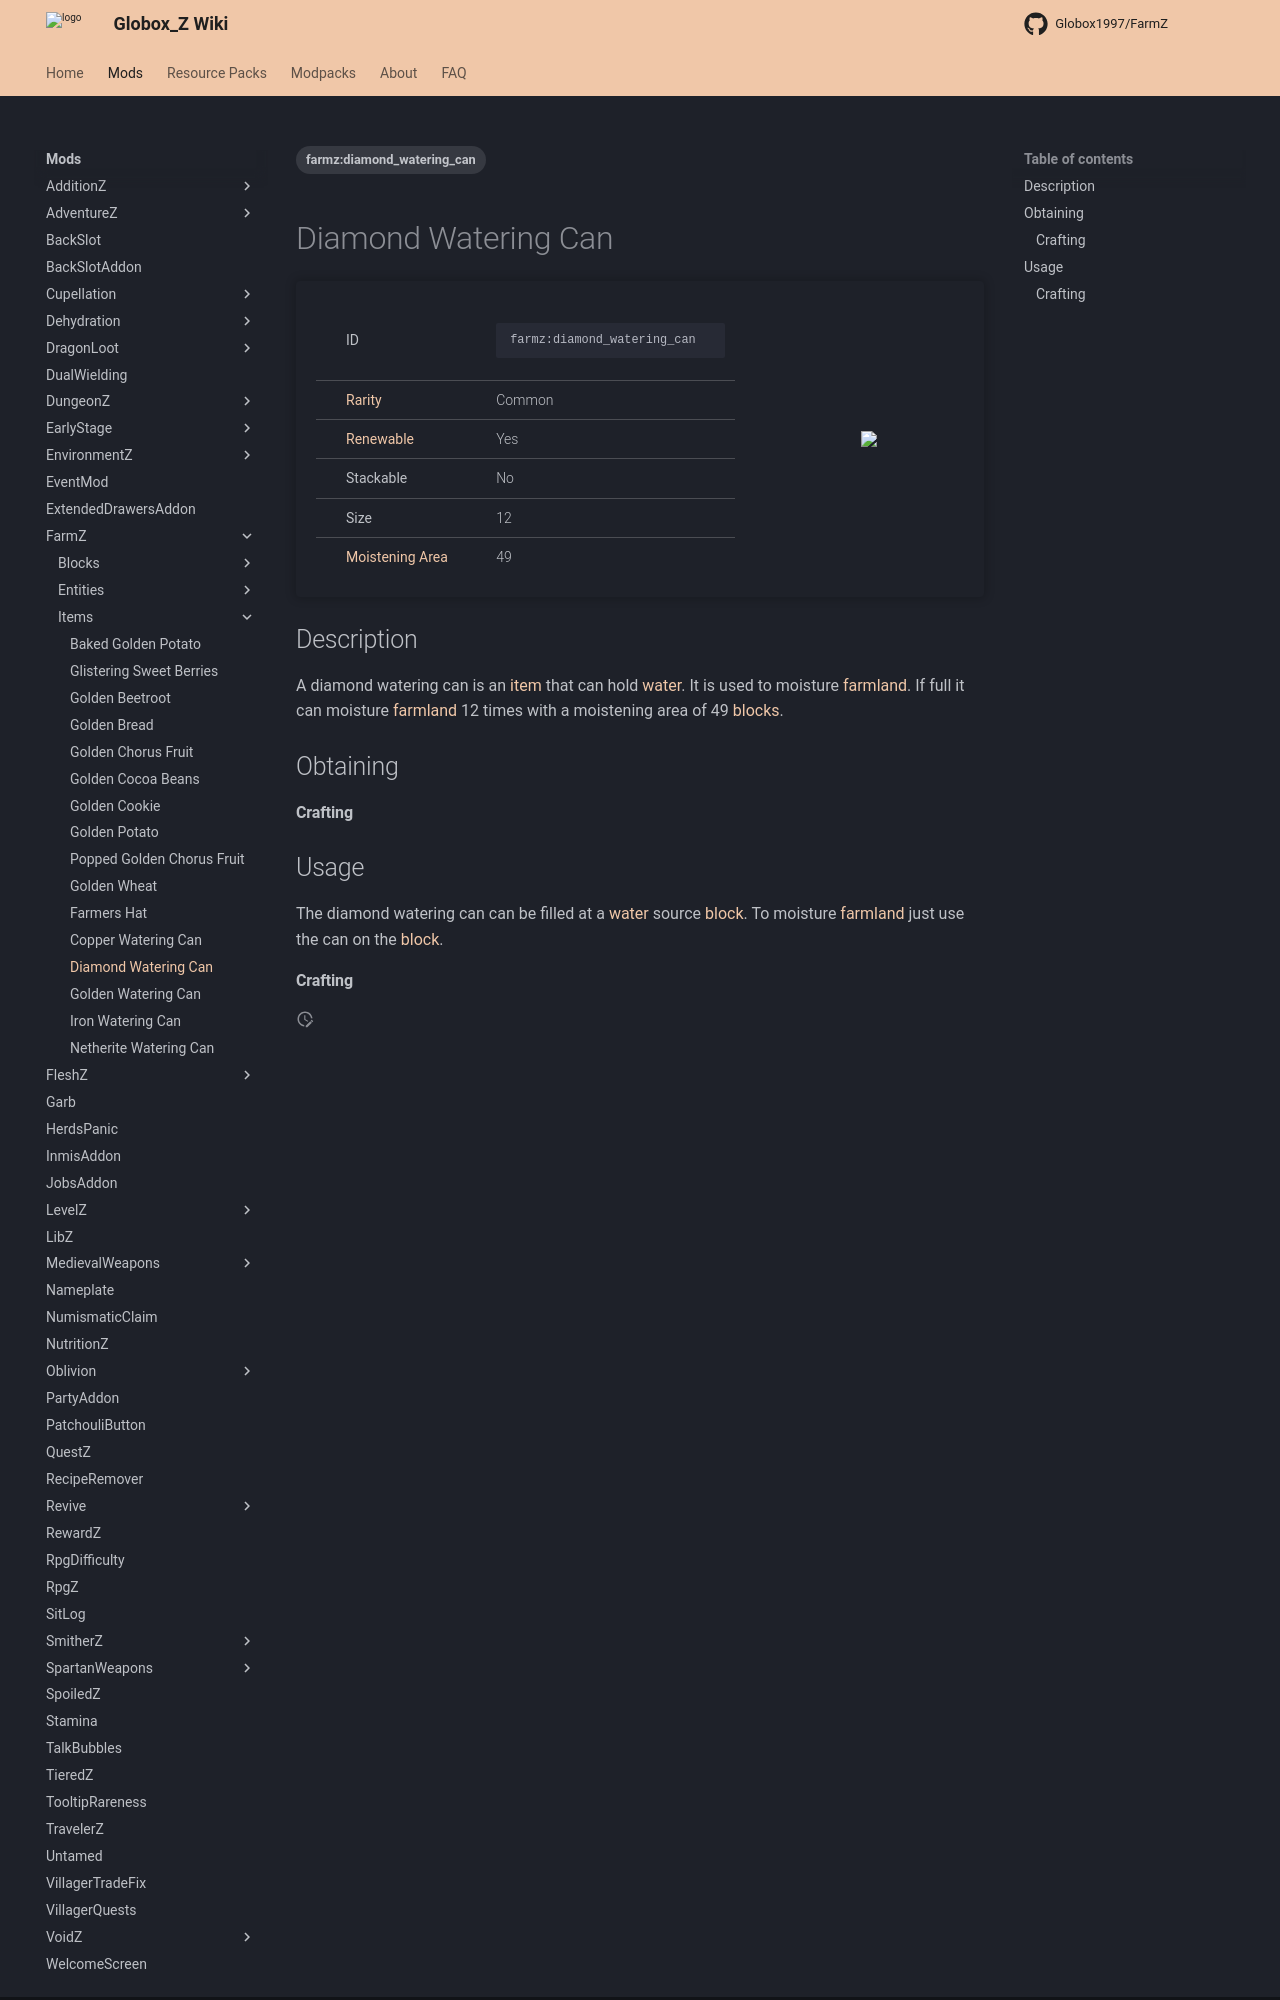

repository: Globox1997/wiki · page: mods/FarmZ/Items/Diamond_Watering_Can/index.html · generator: mkdocs

---
title: Diamond Watering Can
project: farmz
summary: farmz item diamond watering can
tags:
    - farmz:diamond_watering_can
---
# Diamond Watering Can
<div class="main_table">
<div class="left_main_table">
<table class="left_table">
    <tbody>
        <tr>
            <td class="first-column">ID</td>
            <td class="second-column">
            ```
            farmz:diamond_watering_can
            ```
            </td>
        </tr>
        <tr id="linear-top">
            <td class="first-column"><a href="https://minecraft.wiki/w/Rarity" target="_blank">Rarity</a></td>
            <td class="second-column">Common</td>
        </tr>
        <tr id="linear-top">
            <td class="first-column"><a href="https://minecraft.wiki/w/Renewable_resource" target="_blank">Renewable</a></td>
            <td class="second-column">Yes</td>
        </tr>
        <tr id="linear-top">
            <td class="first-column">Stackable</td>
            <td class="second-column">No</td>
        </tr>
        <tr id="linear-top">
            <td class="first-column">Size</td>
            <td class="second-column">12</td>
        </tr>
        <tr id="linear-top">
            <td class="first-column"><a href="https://minecraft.wiki/w/Farmland#Hydration" target="_blank">Moistening Area</a></td>
            <td class="second-column">49</td>
        </tr>
    </tbody>
</table>
</div>
    <img src="/wiki/assets/farmz/items/diamond_watering_can.png" loading="lazy" class="right_img_table"/>
</div>

## Description
A diamond watering can is an [item](https://minecraft.wiki/w/Item) that can hold [water](https://minecraft.wiki/w/Water). It is used to moisture [farmland](https://minecraft.wiki/w/Farmland). If full it can moisture [farmland](https://minecraft.wiki/w/Farmland) 12 times with a moistening area of 49 [blocks](https://minecraft.wiki/w/Block).

## Obtaining
#### Crafting
<div id="crafting-table">
<div class="crafting-element" crafting-type="vanilla_crafting">
input[
    3=diamond, Diamond, https://minecraft.wiki/w/Diamond;
    4=diamond, Diamond, https://minecraft.wiki/w/Diamond;
    5=diamond, Diamond, https://minecraft.wiki/w/Diamond;
    7=diamond, Diamond, https://minecraft.wiki/w/Diamond;
    8=diamond, Diamond, https://minecraft.wiki/w/Diamond
    
]
output[farmz:diamond_watering_can, Diamond Watering Can, FarmZ/Items/Diamond_Watering_Can, true ]
</div>
</div>

## Usage
The diamond watering can can be filled at a [water](https://minecraft.wiki/w/Water) source [block](https://minecraft.wiki/w/Block). To moisture [farmland](https://minecraft.wiki/w/Farmland) just use the can on the [block](https://minecraft.wiki/w/Block).
